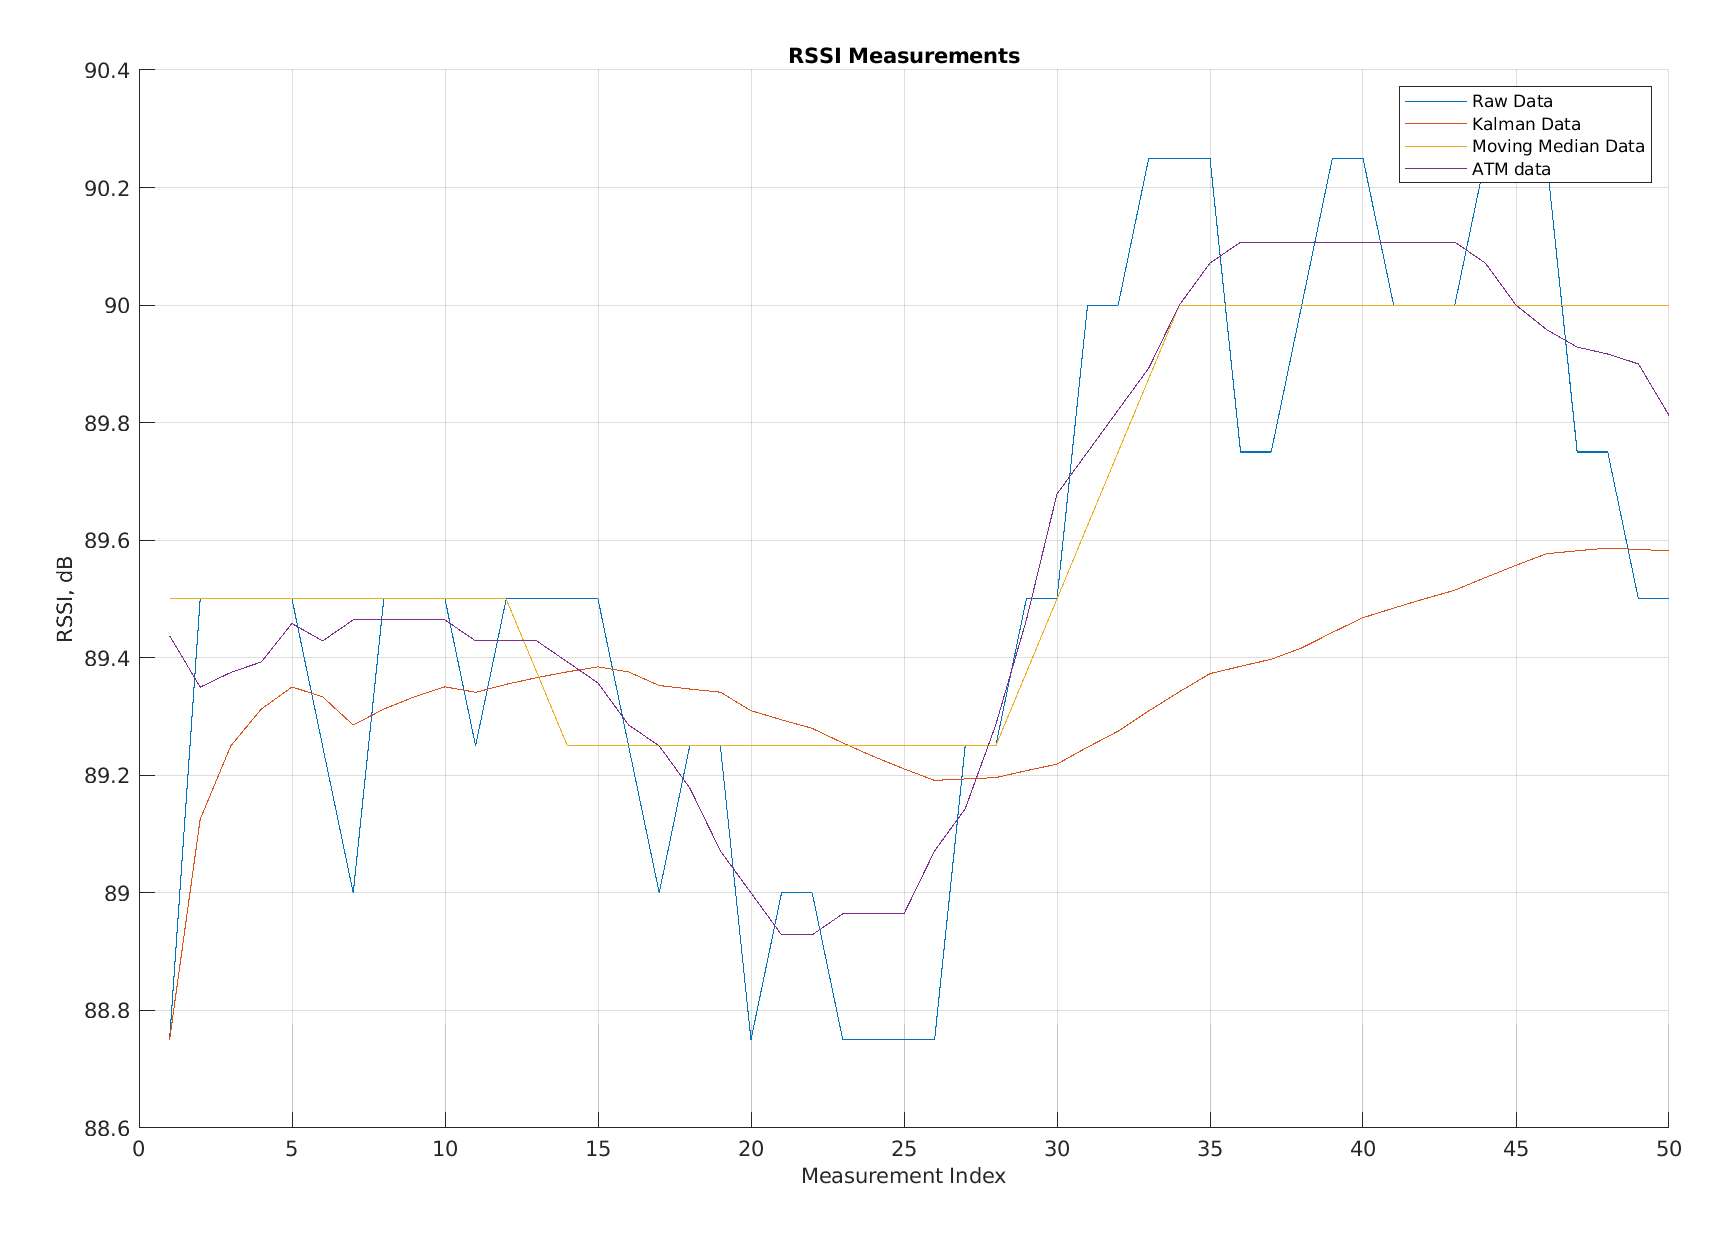

Source data for this figure (header and first rows):
Raw Data, Kalman Data, Moving Average Data, app.FilteredATM
88.75, 88.75, 89.5, 89.44
89.5, 89.13, 89.5, 89.35
89.5, 89.25, 89.5, 89.38
89.5, 89.31, 89.5, 89.39
89.5, 89.35, 89.5, 89.46
89.25, 89.33, 89.5, 89.43
89, 89.29, 89.5, 89.46
89.5, 89.31, 89.5, 89.46
89.5, 89.33, 89.5, 89.46
89.5, 89.35, 89.5, 89.46
89.25, 89.34, 89.5, 89.43
89.5, 89.35, 89.5, 89.43
89.5, 89.37, 89.38, 89.43
89.5, 89.38, 89.25, 89.39
89.5, 89.38, 89.25, 89.36
89.25, 89.38, 89.25, 89.29
89, 89.35, 89.25, 89.25
89.25, 89.35, 89.25, 89.18
89.25, 89.34, 89.25, 89.07
88.75, 89.31, 89.25, 89
89, 89.29, 89.25, 88.93
89, 89.28, 89.25, 88.93
88.75, 89.26, 89.25, 88.96
88.75, 89.23, 89.25, 88.96
88.75, 89.21, 89.25, 88.96
88.75, 89.19, 89.25, 89.07
89.25, 89.19, 89.25, 89.14
89.25, 89.2, 89.25, 89.29
89.5, 89.21, 89.38, 89.46
89.5, 89.22, 89.5, 89.68
90, 89.25, 89.62, 89.75
90, 89.28, 89.75, 89.82
90.25, 89.31, 89.88, 89.89
90.25, 89.34, 90, 90
90.25, 89.37, 90, 90.07
89.75, 89.39, 90, 90.11
89.75, 89.4, 90, 90.11
90, 89.42, 90, 90.11
90.25, 89.44, 90, 90.11
90.25, 89.47, 90, 90.11
90, 89.48, 90, 90.11
90, 89.5, 90, 90.11
90, 89.51, 90, 90.11
90.25, 89.54, 90, 90.07
90.25, 89.56, 90, 90
90.25, 89.58, 90, 89.96
89.75, 89.58, 90, 89.93
89.75, 89.59, 90, 89.92
89.5, 89.58, 90, 89.9
89.5, 89.58, 90, 89.81
